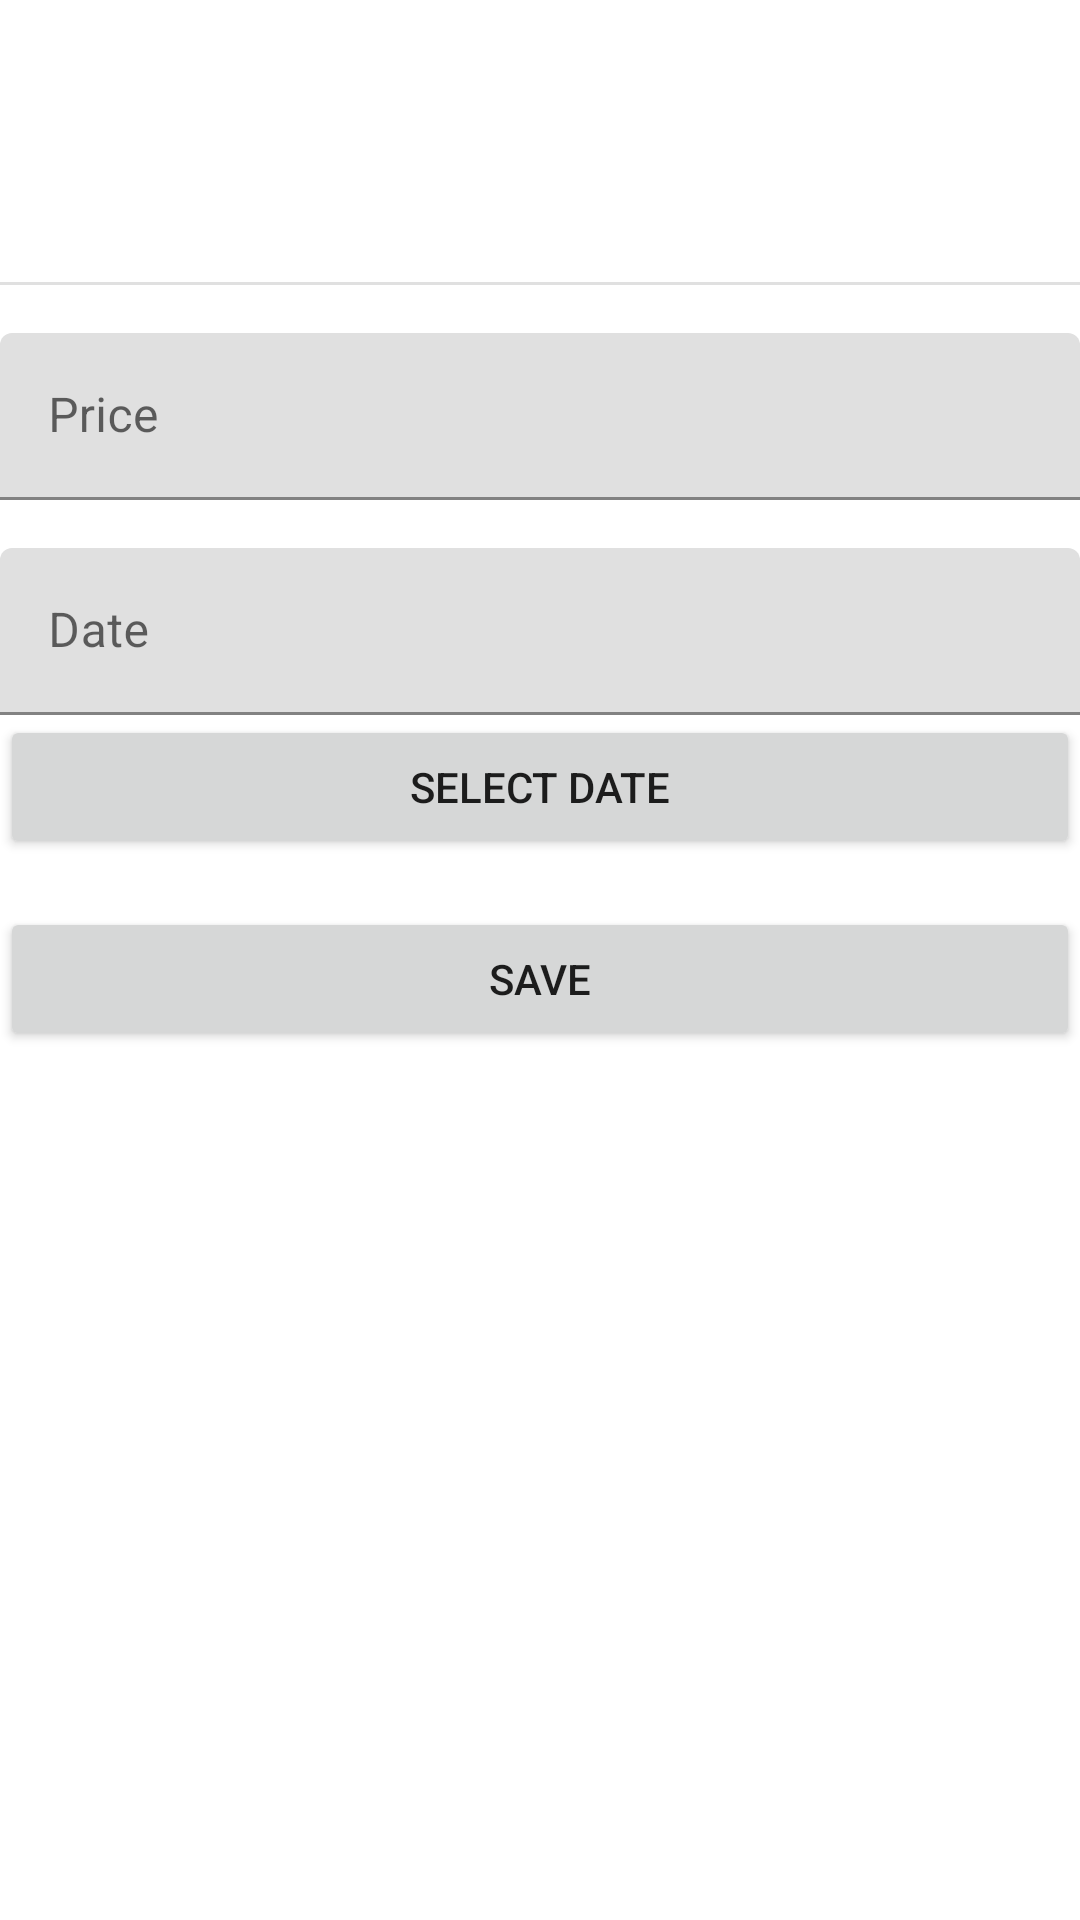

Here is an Android app screen rendered from its layout file. Give the layout XML and the strings, colors and styles it references.
<!-- AndroidManifest.xml: application theme Theme.PriceKeeper -->
<!-- res/layout/fragment_add_edit_price.xml -->
<?xml version="1.0" encoding="utf-8"?>
<androidx.constraintlayout.widget.ConstraintLayout
    xmlns:android="http://schemas.android.com/apk/res/android"
    xmlns:app="http://schemas.android.com/apk/res-auto"
    xmlns:tools="http://schemas.android.com/tools"
    android:layout_width="match_parent"
    android:layout_height="match_parent"
    android:id="@+id/addPriceFragment"
    tools:context="ui.Add.Price.AddEditPriceFragment">

    <TextView
        android:id="@+id/nameTV"
        android:layout_width="wrap_content"
        android:layout_height="wrap_content"
        android:layout_marginStart="16dp"
        android:layout_marginTop="16dp"
        android:textSize="20sp"
        app:layout_constraintStart_toStartOf="parent"
        app:layout_constraintTop_toTopOf="parent"
        tools:text="Name" />

    <TextView
        android:id="@+id/priceTV"
        android:layout_width="wrap_content"
        android:layout_height="wrap_content"
        android:layout_marginStart="16dp"
        android:layout_marginTop="16dp"
        android:textSize="20sp"
        app:layout_constraintStart_toStartOf="parent"
        app:layout_constraintTop_toBottomOf="@+id/nameTV"
        tools:text="Price" />

    <TextView
        android:id="@+id/shopTV"
        android:layout_width="wrap_content"
        android:layout_height="wrap_content"
        android:layout_marginStart="24dp"
        android:textSize="20sp"
        app:layout_constraintStart_toEndOf="@+id/nameTV"
        app:layout_constraintTop_toTopOf="@+id/nameTV"
        tools:text="Shop" />

    <TextView
        android:id="@+id/dateTV"
        android:layout_width="wrap_content"
        android:layout_height="wrap_content"
        android:layout_marginStart="32dp"
        android:textSize="20sp"
        app:layout_constraintStart_toEndOf="@+id/priceTV"
        app:layout_constraintTop_toTopOf="@+id/priceTV"
        tools:text="Date of price update" />

    <View
        android:id="@+id/divider"
        android:layout_width="409dp"
        android:layout_height="1dp"
        android:layout_marginTop="8dp"
        android:background="?android:attr/listDivider"
        app:layout_constraintEnd_toEndOf="parent"
        app:layout_constraintStart_toStartOf="parent"
        app:layout_constraintTop_toBottomOf="@+id/dateTV" />

    <com.google.android.material.textfield.TextInputLayout
        android:id="@+id/product_price_label"
        android:layout_width="0dp"
        android:layout_height="wrap_content"
        android:layout_marginTop="16dp"
        android:hint="Price"
        app:layout_constraintEnd_toEndOf="parent"
        app:layout_constraintStart_toStartOf="parent"
        app:layout_constraintTop_toBottomOf="@+id/divider">

        <com.google.android.material.textfield.TextInputEditText
            android:id="@+id/item_price"
            android:layout_width="match_parent"
            android:layout_height="match_parent"
            android:inputType="numberDecimal"
            android:singleLine="true" />
    </com.google.android.material.textfield.TextInputLayout>

    <com.google.android.material.textfield.TextInputLayout
        android:id="@+id/product_date_label"
        android:layout_width="0dp"
        android:layout_height="wrap_content"
        android:layout_marginTop="16dp"
        android:hint="Date"
        app:layout_constraintBottom_toTopOf="@+id/save_action"
        app:layout_constraintEnd_toEndOf="parent"
        app:layout_constraintStart_toStartOf="parent"
        app:layout_constraintTop_toBottomOf="@+id/product_price_label">

        <com.google.android.material.textfield.TextInputEditText
            android:id="@+id/item_date"
            android:layout_width="match_parent"
            android:layout_height="match_parent" />

        <Button
            android:id="@+id/selectDateBtn"
            android:layout_width="match_parent"
            android:layout_height="wrap_content"
            android:layout_weight="1"
            android:text="Select Date" />
    </com.google.android.material.textfield.TextInputLayout>

    <Button
        android:id="@+id/save_action"
        android:layout_width="0dp"
        android:layout_height="wrap_content"
        android:layout_marginTop="16dp"
        android:text="Save"
        app:layout_constraintEnd_toEndOf="parent"
        app:layout_constraintHorizontal_bias="0.0"
        app:layout_constraintStart_toStartOf="parent"
        app:layout_constraintTop_toBottomOf="@+id/product_date_label" />

</androidx.constraintlayout.widget.ConstraintLayout>
<!-- resources referenced by this layout -->
<resources>
  <style name="Theme.PriceKeeper" parent="Theme.MaterialComponents.DayNight.DarkActionBar">
          
          <item name="colorPrimary">@color/purple_500</item>
          <item name="colorPrimaryVariant">@color/purple_700</item>
          <item name="colorOnPrimary">@color/white</item>
          
          <item name="colorSecondary">@color/teal_200</item>
          <item name="colorSecondaryVariant">@color/teal_700</item>
          <item name="colorOnSecondary">@color/black</item>
          
          <item name="android:statusBarColor" tools:targetApi="l">?attr/colorPrimaryVariant</item>
          
      </style>
  <!-- not gathered from this repository: default colours our renderer supplied (Android Studio template values) -->
  <color name="purple_500">#FF6200EE</color>
  <color name="purple_700">#FF3700B3</color>
  <color name="teal_200">#FF03DAC5</color>
  <color name="teal_700">#FF018786</color>
  <color name="black">#FF000000</color>
  <color name="white">#FFFFFFFF</color>
</resources>
